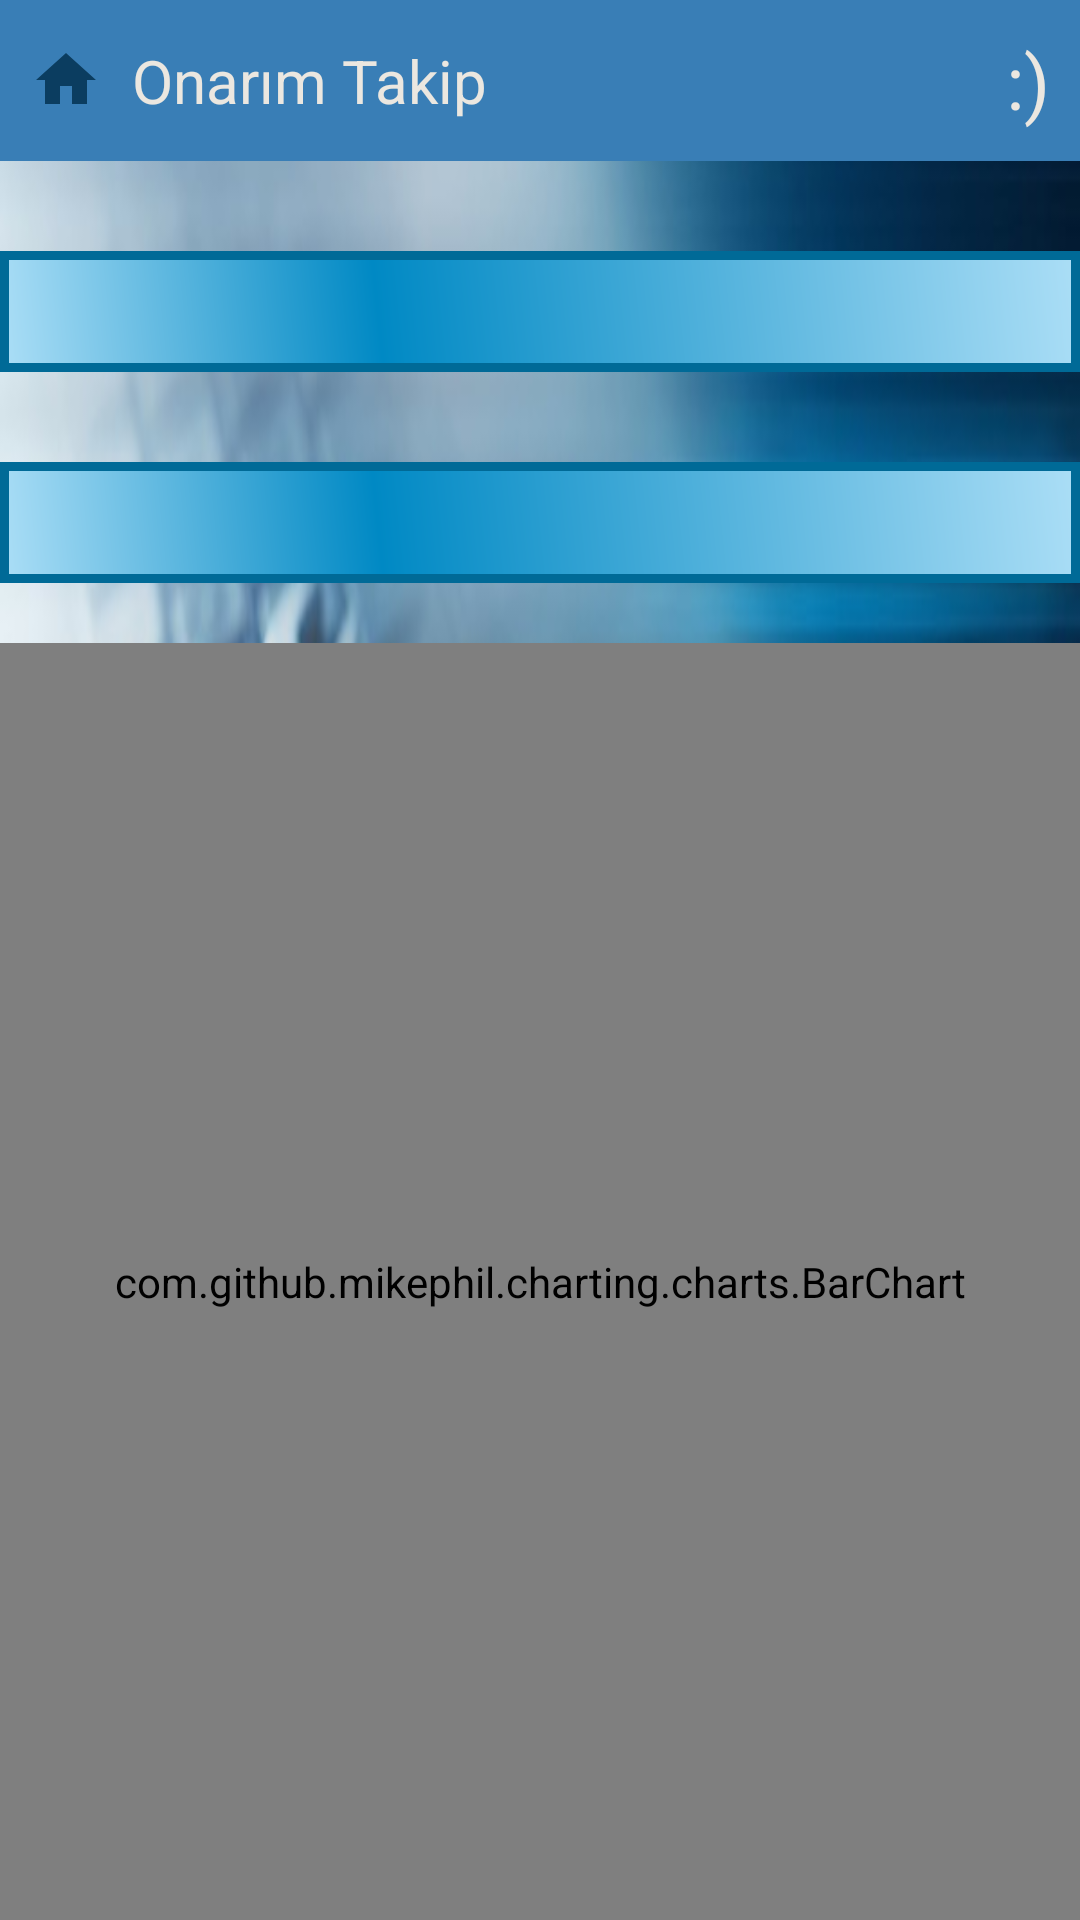

The Android layout XML behind this screen, and the referenced resources:
<!-- AndroidManifest.xml: application theme Theme.OnarimTakip -->
<!-- res/layout/activity_rpr_genel_ort_onr_masrafi.xml -->
<?xml version="1.0" encoding="utf-8"?>
<LinearLayout xmlns:android="http://schemas.android.com/apk/res/android"
    xmlns:app="http://schemas.android.com/apk/res-auto"
    xmlns:tools="http://schemas.android.com/tools"
    android:layout_width="match_parent"
    android:layout_height="match_parent"
    tools:context=".RPR_Genel_Ort_Onr_Masrafi"
    android:orientation="vertical"
    android:background="@drawable/onr11">

    <include layout="@layout/baslik"/>

    <TextView
        android:id="@+id/GnlOrtMsrfTextView"
        android:layout_width="match_parent"
        android:layout_height="wrap_content"
        android:textAlignment="center"
        android:background="@drawable/text_view_shape"
        android:textColor="@color/black"
        android:layout_marginTop="30dp"
        android:textSize="30dp" />

    <TextView
        android:id="@+id/GnlOrtSayisiTextView"
        android:layout_width="match_parent"
        android:layout_height="wrap_content"
        android:textAlignment="center"
        android:background="@drawable/text_view_shape"
        android:textColor="@color/black"
        android:layout_marginTop="30dp"
        android:textSize="30dp" />

    <com.github.mikephil.charting.charts.BarChart
        android:layout_width="match_parent"
        android:layout_height="match_parent"
        android:layout_marginTop="20dp"
        android:id="@+id/genelortonrmasraf_sayi">

    </com.github.mikephil.charting.charts.BarChart>

</LinearLayout>
<!-- res/layout/baslik.xml (included above) -->
<?xml version="1.0" encoding="utf-8"?>
<RelativeLayout xmlns:android="http://schemas.android.com/apk/res/android"
    android:layout_width="match_parent"
    android:layout_height="wrap_content"
    android:background="@color/mavi22">

    <RelativeLayout
        android:layout_width="match_parent"
        android:layout_height="wrap_content"
        android:padding="10dp">

        <ImageView
            android:id="@+id/homeIcon"
            android:layout_width="wrap_content"
            android:layout_height="wrap_content"
            android:src="@drawable/baseline_home_24"
            android:layout_centerVertical="true"
            android:onClick="homeClick"
            >

        </ImageView>

        <TextView
            android:id="@+id/titleTextView"
            android:layout_width="wrap_content"
            android:layout_height="wrap_content"
            android:layout_marginStart="10dp"
            android:layout_toEndOf="@+id/homeIcon"
            android:text="Onarım Takip"
            android:textColor="@color/krem"
            android:textSize="20sp"

            android:layout_centerVertical="true"
            >

        </TextView>

        <TextView
            android:id="@+id/sezonTextView"
            android:layout_width="wrap_content"
            android:layout_height="wrap_content"
            android:layout_alignParentEnd="true"
            android:layout_centerVertical="true"
            android:text=":)"
            android:textColor="@color/krem"
            android:textSize="25sp">


        </TextView>
    </RelativeLayout>

</RelativeLayout>
<!-- resources referenced by this layout -->
<resources>
  <color name="black">#FF000000</color>
  <color name="krem">#EBE7E0</color>
  <color name="mavi22">#397EB6</color>
  <!-- drawable baseline_home_24 (drawable) -->
  <vector android:height="24dp"
      android:tint="#0B3D60"
      android:viewportHeight="24"
      android:viewportWidth="24"
      android:width="24dp"
      xmlns:android="http://schemas.android.com/apk/res/android">
      <path android:fillColor="@android:color/white"
          android:pathData="M10,20v-6h4v6h5v-8h3L12,3 2,12h3v8z"/>
  </vector>
  <!-- drawable onr11: jpeg bitmap (drawable, 29232 bytes) -->
  <!-- drawable text_view_shape (drawable) -->
  <?xml version="1.0" encoding="utf-8"?>
  <shape xmlns:android="http://schemas.android.com/apk/res/android"
      android:shape="rectangle" >
  
      <gradient
          android:angle="45"
          android:centerX="35%"
          android:centerColor="#0089C4"
          android:startColor="#ABDEF6"
          android:endColor="#ABDEF6"
          android:type="linear"
          />
      <padding
          android:left="0dp"
          android:top="0dp"
          android:right="0dp"
          android:bottom="0dp"
          />
      <stroke
          android:width="3dp"
          android:color="#006A97"
          />
  
  
  </shape>
  <style name="Theme.OnarimTakip" parent="Base.Theme.OnarimTakip" />
  <style name="Base.Theme.OnarimTakip" parent="Theme.Material3.DayNight.NoActionBar">
          
          
      </style>
</resources>
